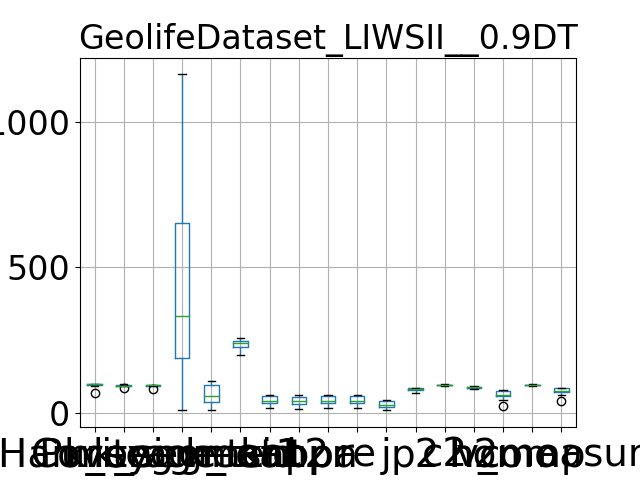

Values plotted in this chart, from the file beside it:
, Purity, Coverage, Harmonic mean, best parameters, k_segment1, k_segment2, k_tsid, acc, kappa, pr, re, j, p2, c2, h2, homo, comp, v_measure
0, 68.05, 99.81, 80.93, {'window_size': 7, 'majority_vote_degree…, 8, 8, 239, 16.68, 13.37, 16.68, 16.68, 9.098, 68.05, 99.81, 80.93, 24.76, 99.95, 39.69
1, 97.85, 91.74, 94.69, {'window_size': 7, 'majority_vote_degree…, 685, 97, 256, 59.14, 58.43, 59.14, 59.14, 41.99, 85.2, 95.18, 89.92, 77.29, 96.51, 85.84
2, 97.17, 96.33, 96.75, {'window_size': 7, 'majority_vote_degree…, 235, 29, 223, 28.18, 25.62, 28.18, 28.18, 16.4, 77.63, 97.82, 86.56, 43.87, 98.63, 60.73
3, 97.31, 91.61, 94.37, {'window_size': 7, 'majority_vote_degree…, 618, 110, 241, 61.61, 61.01, 61.61, 61.61, 44.52, 85.41, 93.24, 89.16, 79.77, 93.78, 86.21
4, 93.51, 92.9, 93.21, {'window_size': 7, 'majority_vote_degree…, 172, 49, 204, 34.6, 33.17, 34.6, 34.6, 20.92, 77.46, 93.36, 84.67, 60.14, 91.54, 72.59
5, 98.66, 85.96, 91.87, {'window_size': 7, 'majority_vote_degree…, 1164, 96, 245, 38.26, 37.08, 38.26, 38.26, 23.65, 85.66, 90.74, 88.13, 63.5, 94.49, 75.96
6, 97.43, 94.97, 96.18, {'window_size': 7, 'majority_vote_degree…, 254, 31, 200, 44.83, 42.98, 44.83, 44.83, 28.89, 78.39, 95.95, 86.29, 60.03, 96.57, 74.04
7, 97.81, 92.12, 94.88, {'window_size': 7, 'majority_vote_degree…, 665, 97, 256, 56.91, 56.16, 56.91, 56.91, 39.78, 85.03, 95.21, 89.83, 76.67, 96.68, 85.52
8, 91.8, 95.56, 93.65, {'window_size': 7, 'majority_vote_degree…, 165, 62, 246, 54.04, 53.15, 54.04, 54.04, 37.02, 77.91, 95.96, 86, 73.12, 94.73, 82.53
9, 98.08, 93.85, 95.92, {'window_size': 7, 'majority_vote_degree…, 415, 55, 241, 31.96, 30.35, 31.96, 31.96, 19.02, 85.32, 96.35, 90.5, 56.47, 93.88, 70.52
